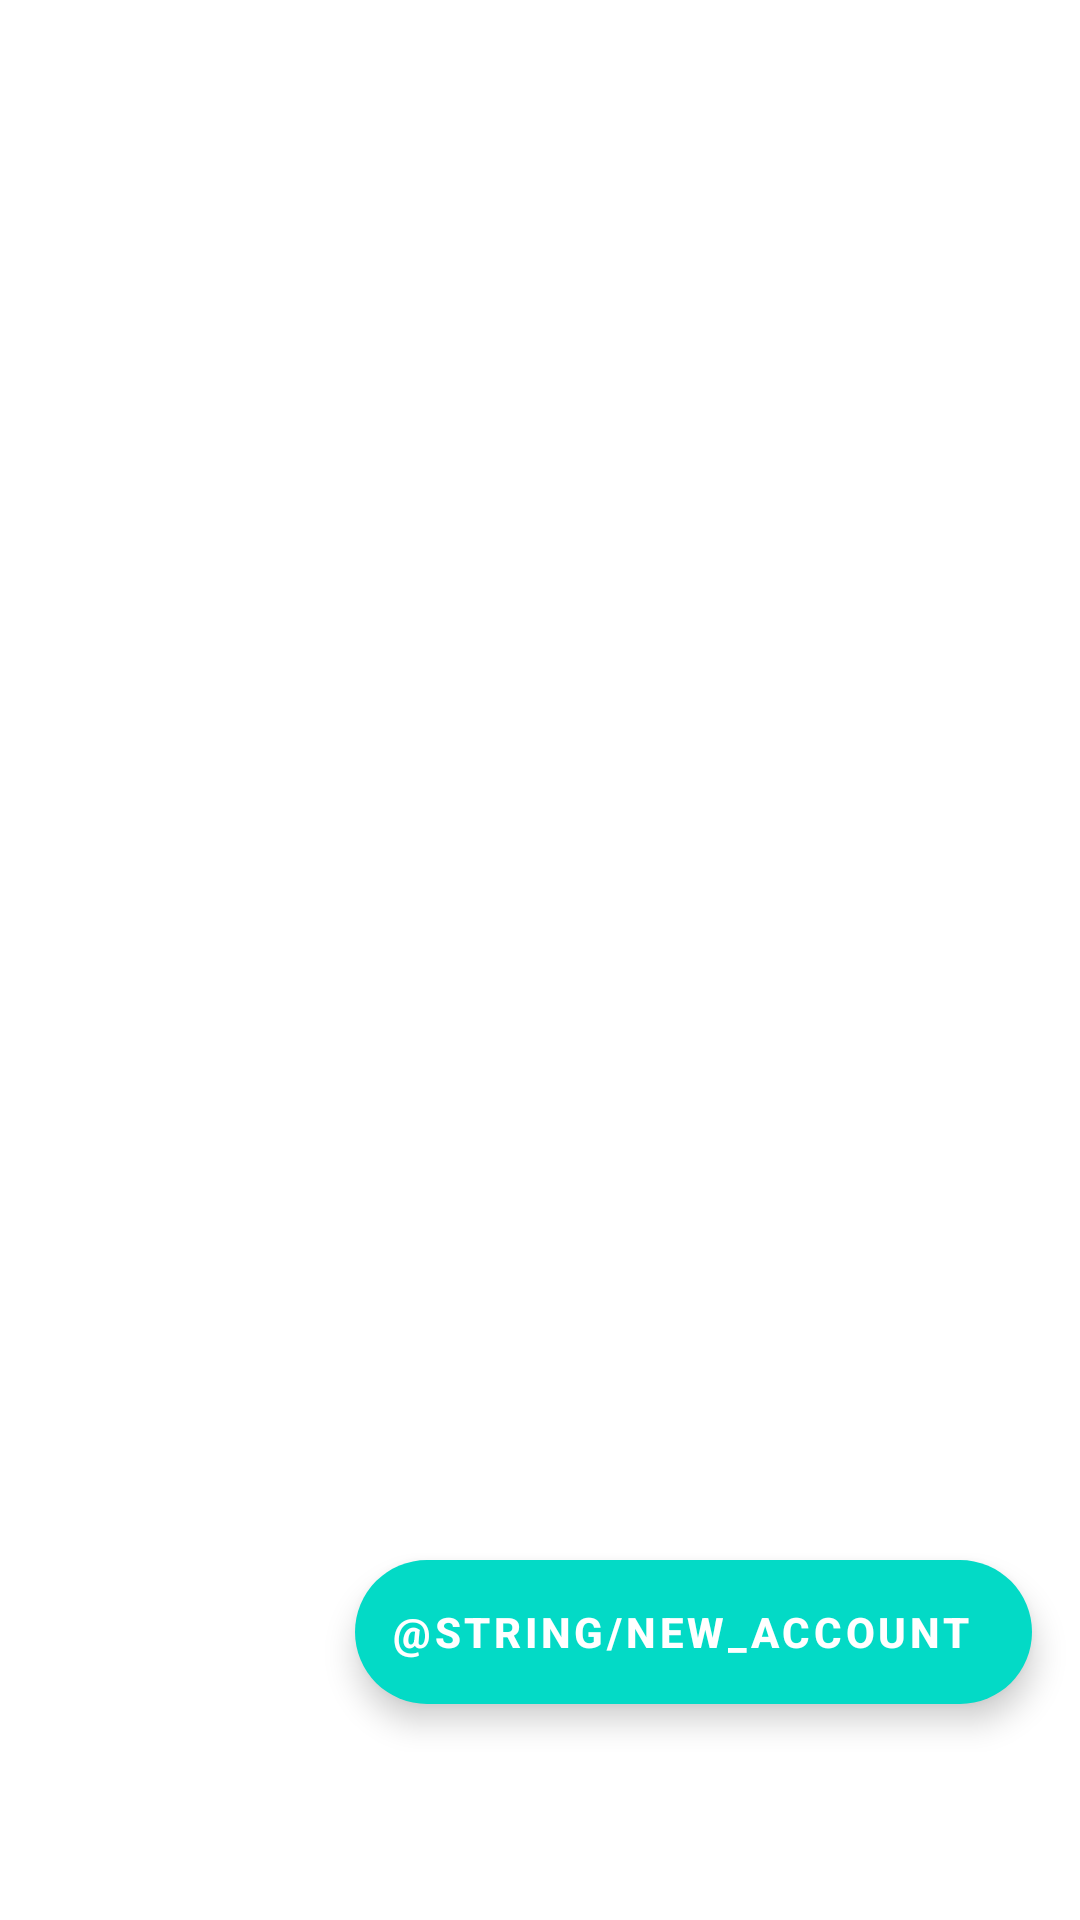

Write the Android layout XML for this screen, with the resource values it uses.
<!-- AndroidManifest.xml: application theme Theme.Wallet -->
<!-- res/layout/fragment_account.xml -->
<?xml version="1.0" encoding="utf-8"?>
<androidx.constraintlayout.widget.ConstraintLayout xmlns:android="http://schemas.android.com/apk/res/android"
  xmlns:app="http://schemas.android.com/apk/res-auto"
  android:layout_width="match_parent"
  android:paddingBottom="56dp"
  android:layout_height="match_parent">

  <com.google.android.material.floatingactionbutton.ExtendedFloatingActionButton
    android:id="@+id/efab"
    android:layout_width="wrap_content"
    android:layout_height="wrap_content"
    android:text="@string/new_account"
    android:textColor="@color/white"
    android:textStyle="bold"
    app:icon="@drawable/ic_add"
    android:layout_margin="16dp"
    app:layout_constraintBottom_toBottomOf="parent"
    app:layout_constraintEnd_toEndOf="parent"
    app:iconTint="@color/white" />
</androidx.constraintlayout.widget.ConstraintLayout>
<!-- resources referenced by this layout -->
<resources>
  <color name="white">#FFFFFFFF</color>
  <style name="Theme.Wallet" parent="Theme.MaterialComponents.DayNight.NoActionBar">
      <item name="colorPrimary">@color/colorPrimary</item>
      <item name="colorPrimaryDark">@color/colorPrimaryDark</item>
      <item name="colorAccent">@color/colorAccent</item>
      
      <item name="android:windowTranslucentStatus">false</item>
      
      <item name="android:statusBarColor">@android:color/transparent</item>
      
      <item name="android:windowTranslucentNavigation">true</item>
      <item name="android:windowDrawsSystemBarBackgrounds">true</item>
      
      <item name="android:windowLightStatusBar" tools:targetApi="23">true</item>
    </style>
  <color name="colorPrimary">#3399FF</color>
  <color name="colorPrimaryDark">#3F51B5</color>
  <color name="colorAccent">#FF4081</color>
</resources>
